The GitHub repository T3rrybl3/peach-onion-classifier contains a labelled image folder "dataset_stratified_split" with 3 categories: brown onion, purple onion, peach. Examples follow, each with its label.

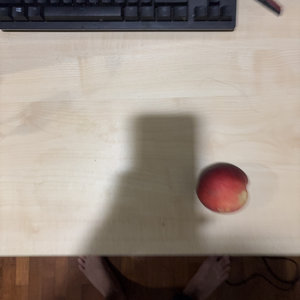
Label: peach

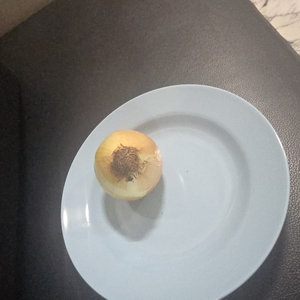
Label: brown onion

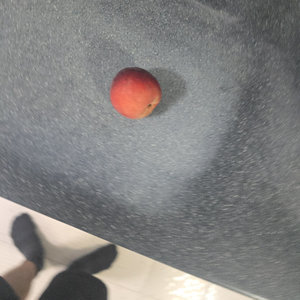
Label: peach

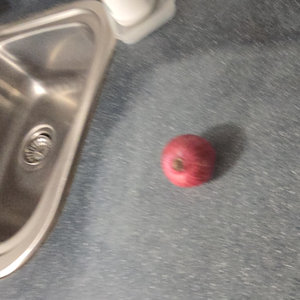
Label: purple onion

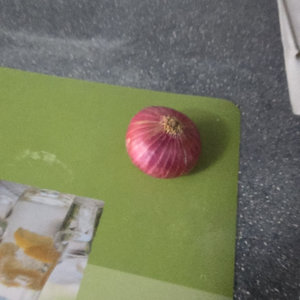
Label: purple onion

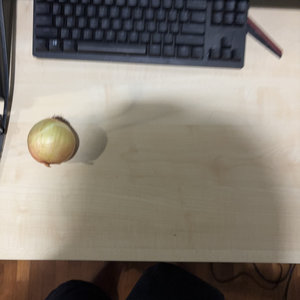
Label: brown onion
